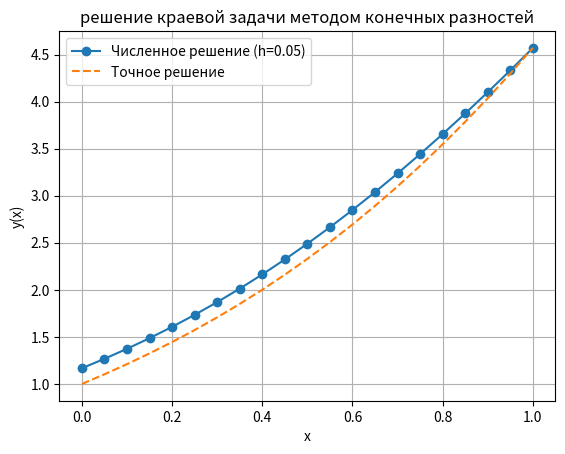

The matplotlib source for this figure:
#РЕШЕНИЕ КРАЕВОЙ ЗАДАЧИ ДЛЯ ОДУ 2 ПОРЯДКА КОНЕЧНОРАЗНОСТНЫМ МЕТОДОМ


import numpy as np
import matplotlib.pyplot as plt
from math import atan, pi


# (x**2+1)y''-2y=0 
#  y'(0)=2 
#  y(1)=  3 + pi/2 
# Точное решение:
# y(x) = x**2 + x + 1 + (x**2 + 1)*arctg(x)

def generate_points(a, b, h):
    points = []
    current = a
    while current < b:
        points.append(current)
        current += h
    points.append(b)
    return points

# Точное решение
def exact_solution(x):
    return x**2 + x + 1 + (x**2 + 1) * atan(x)

# Коэффициенты уравнения y'' + p(x)y' + q(x)y = f(x), формула 4.35
def p(x):
    return 0  # уравнение не содержит y'
def q(x):
    return -2 / (x**2 + 1)

def f(x):
    return 0

#функция для решения трехдиагональных систем
def progonka(A, b):
    n = len(b)
    P = np.zeros(n)
    Q = np.zeros(n)

    P[0] = -A[0][2] / A[0][1]
    Q[0] = b[0] / A[0][1]

    for i in range(1, n):
        denom = A[i][1] + A[i][0] * P[i - 1]
        P[i] = -A[i][2] / denom
        Q[i] = (b[i] - A[i][0] * Q[i - 1]) / denom

    x = np.zeros(n)
    x[-1] = Q[-1]
    for i in range(n - 2, -1, -1):
        x[i] = P[i] * x[i + 1] + Q[i]
    return x

# Метод конечных разностей
def finite_difference(a, b, h):
    xs = generate_points(a, b, h)
    n = len(xs)
    A = np.zeros((n, 3))  # [a_i, b_i, c_i]
    rhs = np.zeros(n)

    # Левая граница: y'(0) = 2 => (y1 - y0) / h = 2 => -y0 + y1 = 2h
    A[0][1] = -1 / h
    A[0][2] = 1 / h
    rhs[0] = 2

    # Правая граница: y_n = 3 + pi/2
    A[-1][1] = 1
    rhs[-1] = 3 + pi / 2

    for i in range(1, n - 1):
        xi = xs[i]
        k = xi**2 + 1
        A[i][0] = k / h**2               # a_i
        A[i][1] = -2 * k / h**2 + q(xi)  # b_i
        A[i][2] = k / h**2               # c_i
        rhs[i] = f(xi)

    ys = progonka(A, rhs)
    return xs, ys

# Метод Рунге–Ромберга
def runge_romberg(yh, yh2, p):
    return [abs(a - b) / (2**p - 1) for a, b in zip(yh, yh2)]

# Основной блок
h1 = 0.1
h2 = 0.05

x1, y1 = finite_difference(0, 1, h1)
x2, y2 = finite_difference(0, 1, h2)

# Интерполяция y1 в узлы x2
# y1_interp = np.interp(x2, x1, y1)

# Точное решение
y_exact = [exact_solution(x) for x in x2]

# Оценка погрешностей
rr_error = runge_romberg(y1, y2[::2], 3)
abs_error = [abs(a - b) for a, b in zip(y2, y_exact)]

# print("Погрешность Рунге–Ромберга (max):", max(rr_error))
# print("Абсолютная погрешность (max):", max(abs_error))
# print("Погрешность на левой границе (x=0):", abs(y2[0] - exact_solution(x2[0])))


for i in range(len(x1)-1):
    y_true = exact_solution(x1[i])
    print(f"x = {x1[i]}")
    print(f"y_true = {y_true}")
    print(f"y_diff = {y1[i]}")
    print(f"abs error = {abs(y_true - y1[i])}")
    print(f"Runge-Romberg error = {rr_error[i]}\n\n")


# График
plt.plot(x2, y2, 'o-', label='Численное решение (h=0.05)')
plt.plot(x2, y_exact, '--', label='Точное решение')
plt.title("решение краевой задачи методом конечных разностей")
plt.xlabel("x")
plt.ylabel("y(x)")
plt.legend()
plt.grid()
plt.show()
plt.savefig('4_2_diff')